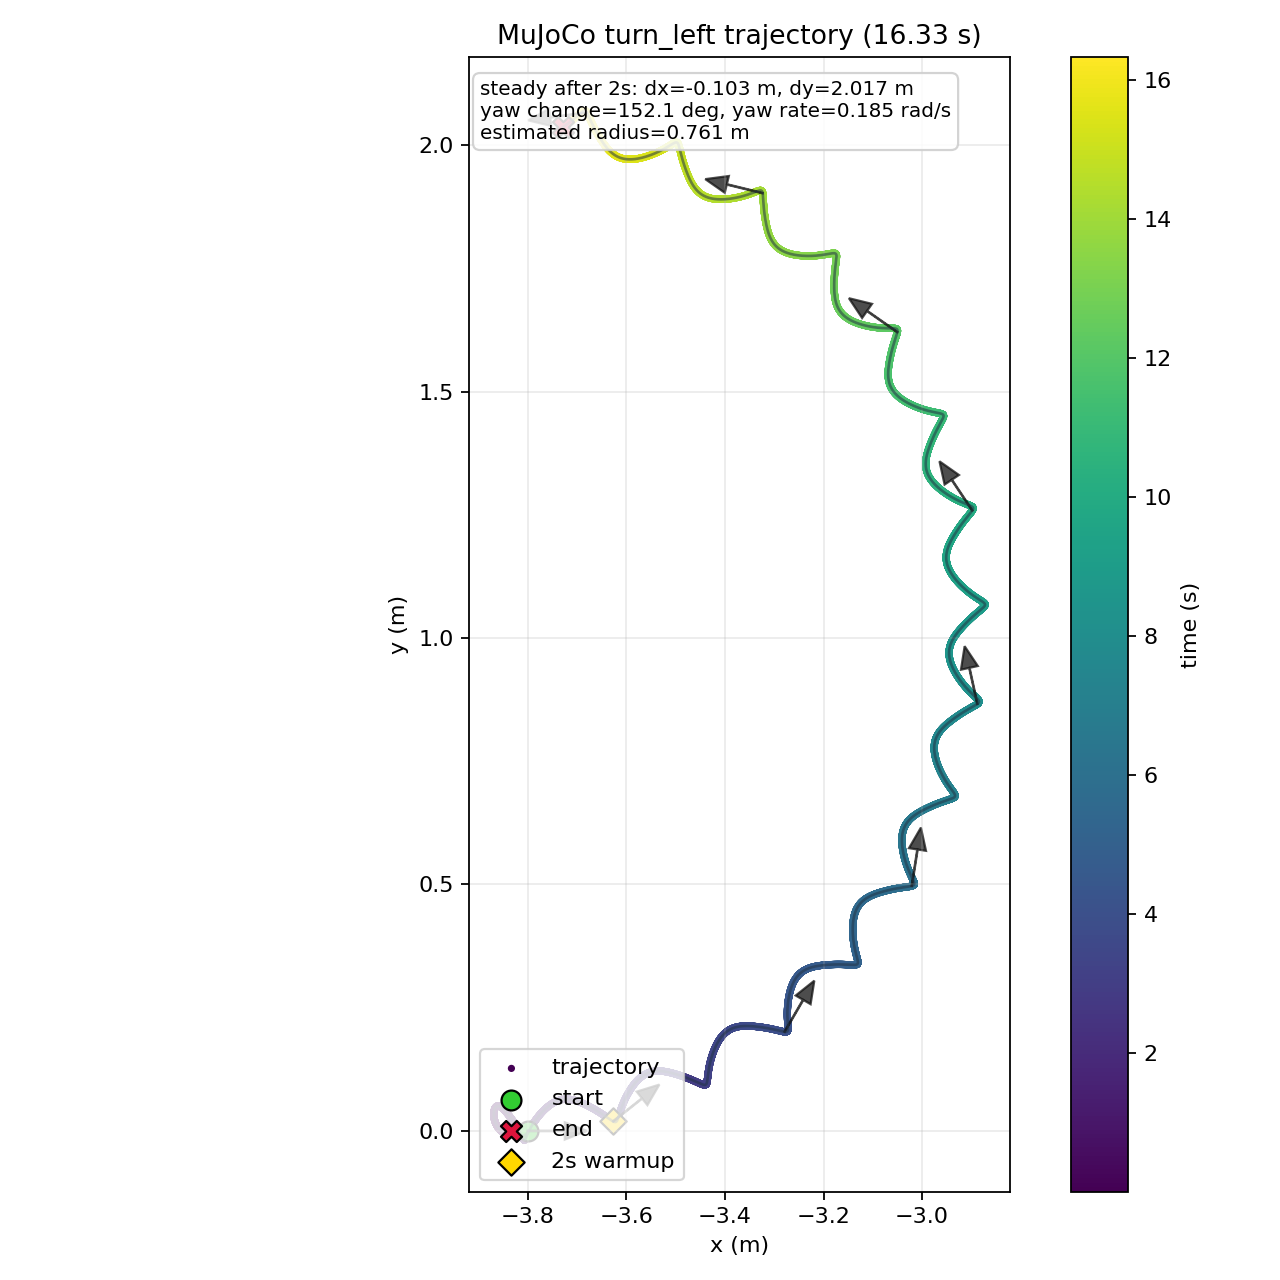

The data file committed next to this chart (first rows):
time, x, y, yaw
1.000000000000000021e-03, -3.800000003262126835e+00, -6.607699348016182597e-06, 1.275018428906642728e-04
2.000000000000000042e-03, -3.800000047210132514e+00, -2.634162638116083145e-05, 5.054283236263157819e-04
3.000000000000000062e-03, -3.800000217041627604e+00, -5.896585357831316313e-05, 1.127232555298144853e-03
4.000000000000000083e-03, -3.800000657424321915e+00, -1.041915504286252108e-04, 1.986777063744377299e-03
5.000000000000000104e-03, -3.800001562916508480e+00, -1.616762102856384863e-04, 3.078308577952596891e-03
6.000000000000000125e-03, -3.800003173443457616e+00, -2.310292163628982465e-04, 4.396431786876598725e-03
7.000000000000000146e-03, -3.800005769942145673e+00, -3.118173178671109825e-04, 5.936082444428515334e-03
8.000000000000000167e-03, -3.800009670104194104e+00, -4.035699544962659865e-04, 7.692500247611627068e-03
9.000000000000001055e-03, -3.800015224190778085e+00, -5.057843990631827888e-04, 9.661202001303055564e-03
1.000000000000000194e-02, -3.800022811050047356e+00, -6.179306992892838555e-04, 1.183795511736630141e-02
1.100000000000000283e-02, -3.800032834374444946e+00, -7.394564342861076073e-04, 1.421875184334181648e-02
1.200000000000000372e-02, -3.800045718609641021e+00, -8.697968436526201403e-04, 1.679972321675850255e-02
1.300000000000000461e-02, -3.800061903684134101e+00, -1.008384715623867429e-03, 1.957700088217344259e-02
1.400000000000000550e-02, -3.800081841193744925e+00, -1.154655371080156277e-03, 2.254680271656599178e-02
1.500000000000000638e-02, -3.800105990620110674e+00, -1.308045090425605890e-03, 2.570544794951964626e-02
1.600000000000000727e-02, -3.800134816157503259e+00, -1.467996150332622493e-03, 2.904933685821727701e-02
1.700000000000000816e-02, -3.800168783712822851e+00, -1.633960757326295482e-03, 3.257493257551547644e-02
1.800000000000000905e-02, -3.800208358158387867e+00, -1.805404538187036856e-03, 3.627874502307841531e-02
1.900000000000000994e-02, -3.800254000843277247e+00, -1.981809622961037964e-03, 4.015731694173588912e-02
2.000000000000001082e-02, -3.800306167357827114e+00, -2.162677328392999861e-03, 4.420721195788773761e-02
2.100000000000001171e-02, -3.800365305543727867e+00, -2.347530453387037565e-03, 4.842500459774358446e-02
2.200000000000001260e-02, -3.800431848782147348e+00, -2.535925106929540814e-03, 5.280702844007417046e-02
2.300000000000001349e-02, -3.800506212408631512e+00, -2.727451437313154099e-03, 5.734922240744751154e-02
2.400000000000001438e-02, -3.800588791321728888e+00, -2.921736313160676508e-03, 6.204745214693268424e-02
2.500000000000001527e-02, -3.800679961335046375e+00, -3.118436251935666811e-03, 6.689755410853587270e-02
2.600000000000001615e-02, -3.800780077608811425e+00, -3.317239632211827199e-03, 7.189533617441359881e-02
2.700000000000001704e-02, -3.800889473769836435e+00, -3.517866967234160088e-03, 7.703657962439171281e-02
2.800000000000001793e-02, -3.801008461262192828e+00, -3.720070868238201621e-03, 8.231704225414113174e-02
2.900000000000001882e-02, -3.801137328911432078e+00, -3.923635726885815397e-03, 8.773246246828483863e-02
3.000000000000001971e-02, -3.801276342685025789e+00, -4.128377146106016957e-03, 9.327856417908791942e-02
3.100000000000002059e-02, -3.801425745631783037e+00, -4.334141148186873051e-03, 9.895106235158185326e-02
3.200000000000002148e-02, -3.801585749138701509e+00, -4.540800588055648665e-03, 1.047454091335589116e-01
3.300000000000002237e-02, -3.801756515663349045e+00, -4.748113894631625712e-03, 1.106552570895388832e-01
3.400000000000002326e-02, -3.801938156791162982e+00, -4.955782293134995166e-03, 1.166725948555117215e-01
3.500000000000002415e-02, -3.802130742994782153e+00, -5.163434510068809838e-03, 1.227892694346707919e-01
3.600000000000002504e-02, -3.802334309316339755e+00, -5.370762040174277378e-03, 1.289971698779416309e-01
3.700000000000002592e-02, -3.802548831072514623e+00, -5.577425313275690549e-03, 1.352873120092152881e-01
3.800000000000002681e-02, -3.802774230432720337e+00, -5.783091390503682094e-03, 1.416496776144254843e-01
3.900000000000002770e-02, -3.803010374164260465e+00, -5.987421646241922538e-03, 1.480742882866046273e-01
4.000000000000002859e-02, -3.803257090024801279e+00, -6.190120792559491471e-03, 1.545512872813115390e-01
4.100000000000002948e-02, -3.803514165463373509e+00, -6.390923085952894718e-03, 1.610709590778607314e-01
4.200000000000003036e-02, -3.803781349690206870e+00, -6.589590383587288006e-03, 1.676237479923890494e-01
4.300000000000003125e-02, -3.804058355913287226e+00, -6.785910157405422929e-03, 1.742002757574891703e-01
4.400000000000003214e-02, -3.804344863713631231e+00, -6.979693492604441968e-03, 1.807913580018654376e-01
4.500000000000003303e-02, -3.804640521532468345e+00, -7.170773094125831339e-03, 1.873880195806732762e-01
4.600000000000003392e-02, -3.804944949244807084e+00, -7.359001321998669479e-03, 1.939815087228589086e-01
4.700000000000003481e-02, -3.805257740795221721e+00, -7.544248273650994152e-03, 2.005633099759277227e-01
4.800000000000003569e-02, -3.805578466873151822e+00, -7.726399928683593682e-03, 2.071251559411671495e-01
4.900000000000003658e-02, -3.805906677606492483e+00, -7.905356369104847916e-03, 2.136590378034861348e-01
5.000000000000003747e-02, -3.806241905253807012e+00, -8.081030085670421609e-03, 2.201572146697727272e-01
5.100000000000003836e-02, -3.806583666877051630e+00, -8.253344378769606957e-03, 2.266122217380886761e-01
5.200000000000003925e-02, -3.806931466978302314e+00, -8.422231860259860384e-03, 2.330168773271966698e-01
5.300000000000004013e-02, -3.807284800085543708e+00, -8.587633060778167987e-03, 2.393642888019366366e-01
5.400000000000004102e-02, -3.807643153274173464e+00, -8.749495145355716541e-03, 2.456478574349162947e-01
5.500000000000004191e-02, -3.808006008612408344e+00, -8.907770738631458698e-03, 2.518612822489460501e-01
5.600000000000004280e-02, -3.808372845520300309e+00, -9.062416859599409236e-03, 2.579985628877100590e-01
5.700000000000004369e-02, -3.808743143033531897e+00, -9.213393964630551061e-03, 2.640540015644083360e-01
5.800000000000004458e-02, -3.809116381964568809e+00, -9.360665096478142100e-03, 2.700222041396064254e-01
5.900000000000004546e-02, -3.809492046955084366e+00, -9.504195136098628899e-03, 2.758980803803649517e-01
6.000000000000004635e-02, -3.809869628414840115e+00, -9.643950153391422919e-03, 2.816768434529646759e-01
... 16,273 more rows
